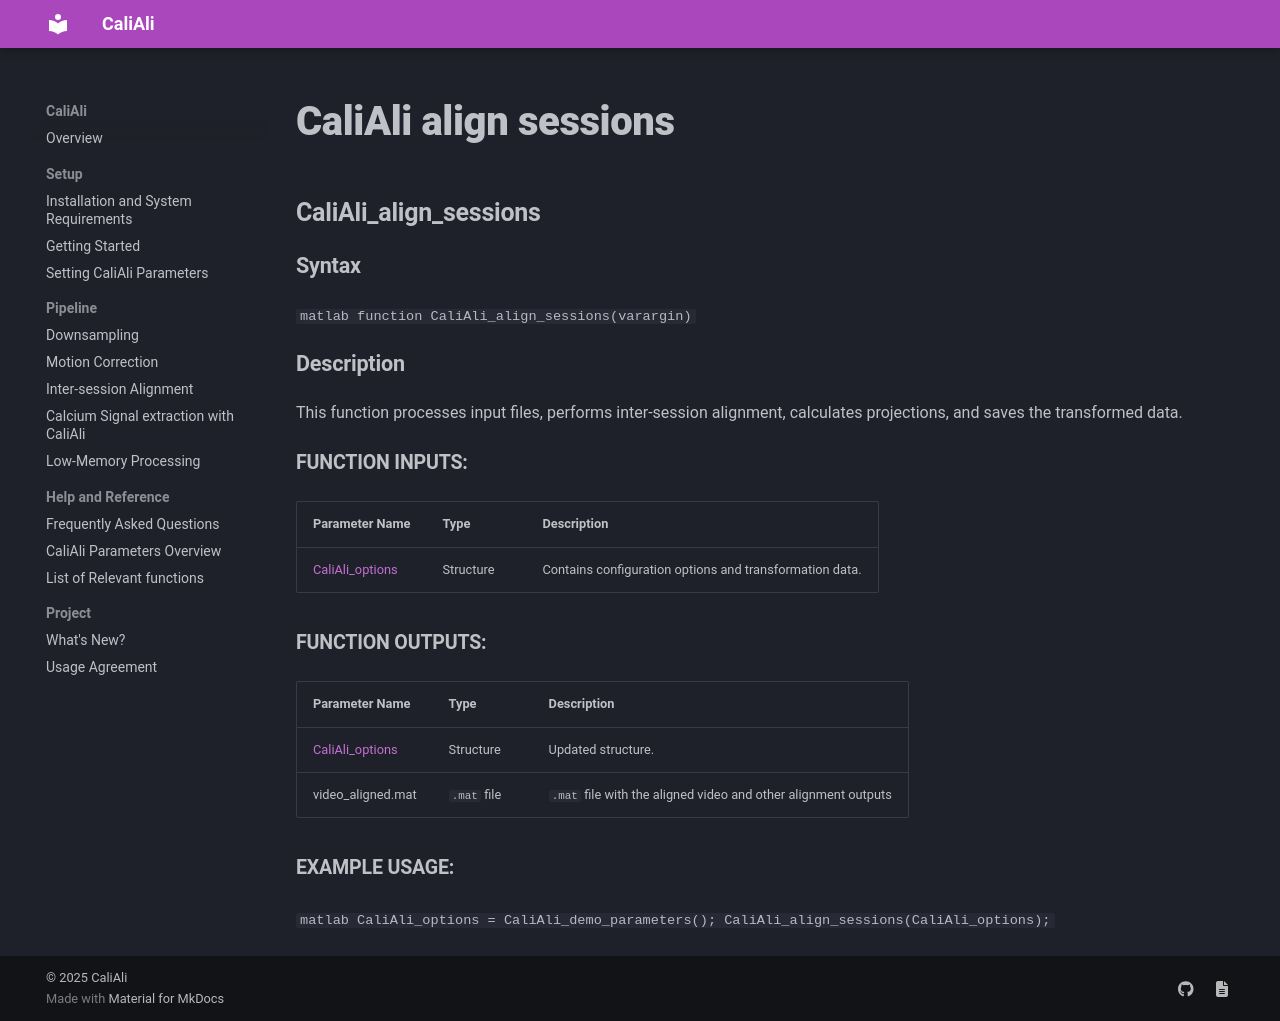

repository: CaliAli-PV/CaliAli · page: 1.4.8/Functions_doc/CaliAli_align_sessions/index.html · generator: mkdocs

### CaliAli_align_sessions {#CaliAli_align_sessions}

#### Syntax
```matlab
function CaliAli_align_sessions(varargin)
```
#### Description
This function processes input files, performs inter-session alignment, calculates projections, and saves the transformed data.

##### Function Inputs:
| Parameter Name | Type         | Description                                      |
|----------------|--------------|--------------------------------------------------|
| [CaliAli_options](CaliAli_parameters.md) | Structure    | Contains configuration options and transformation data.|

##### Function Outputs:
| Parameter Name | Type         | Description                                      |
|----------------|--------------|--------------------------------------------------|
| [CaliAli_options](CaliAli_parameters.md) | Structure    | Updated structure.
| video_aligned.mat | `.mat` file    | `.mat` file with the aligned video and other alignment outputs |

##### Example usage:
```matlab
CaliAli_options = CaliAli_demo_parameters();
CaliAli_align_sessions(CaliAli_options);
```
